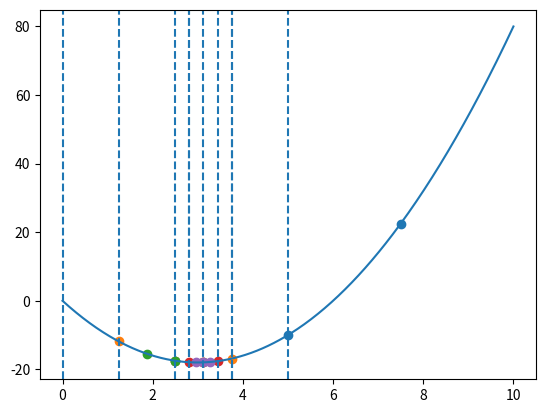

Write the Python code that produced this figure.
import numpy as np
import matplotlib.pyplot as plt

def interval_halving(f, a, b, eps):
    history = []
    while (b - a) > eps:
        L = b - a
        xc = (a + b) / 2
        y = a + L/4
        z = b - L/4

        if f(y) < f(xc):
            b = xc
        elif f(z) < f(xc):
            a = xc
        else:
            a, b = y, z

        history.append((a, b, y, xc, z))
    return (a + b)/2, history

def plot_halving(f, a0, b0, history):
    x = np.linspace(a0, b0, 400)
    plt.plot(x, f(x))
    for a, b, y, xc, z in history:
        plt.axvline(a, linestyle="--")
        plt.axvline(b, linestyle="--")
        plt.scatter([y, xc, z], [f(y), f(xc), f(z)])
    plt.show()

# пример
def f(x):
    return 2*x**2 - 12*x
a, b = 0, 10
eps = 0.5

x_star, history = interval_halving(f, a, b, eps)
print("x* ≈", x_star)

plot_halving(f, a, b, history)